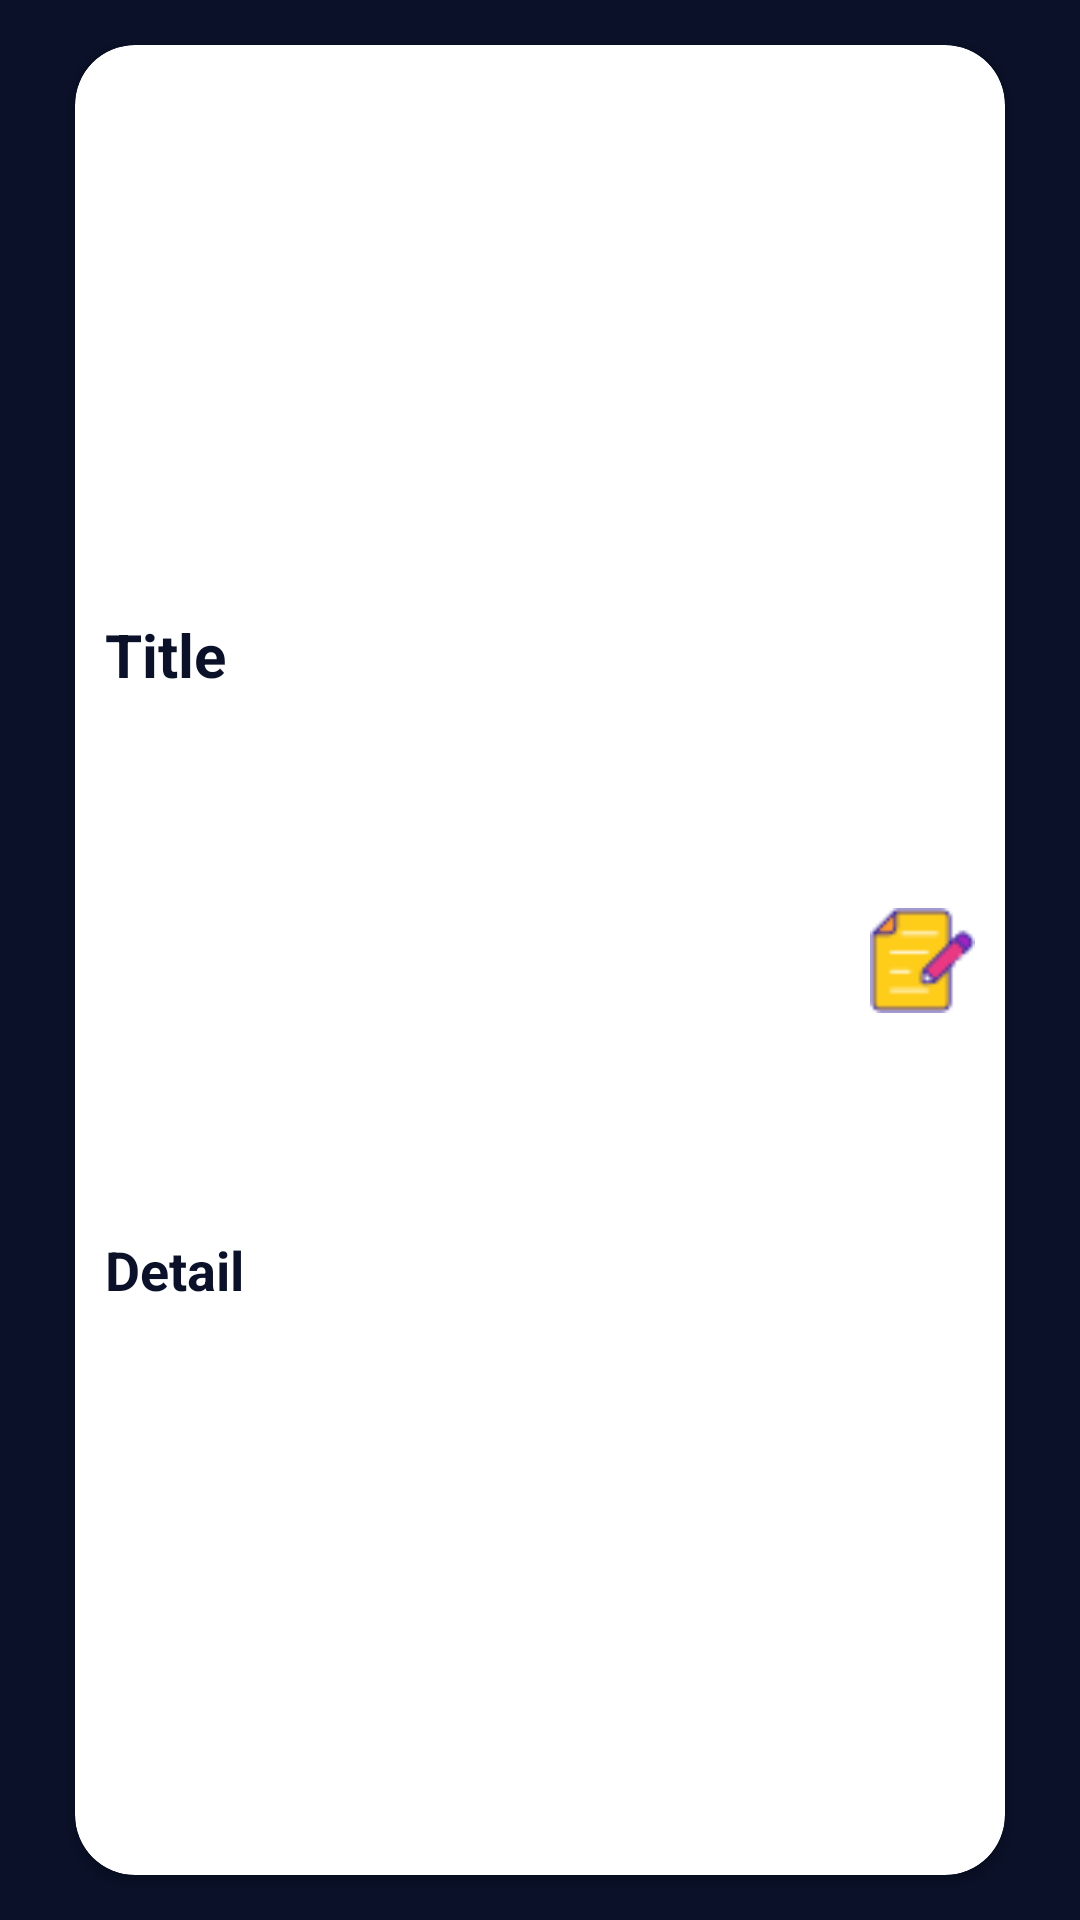

Here is an Android app screen rendered from its layout file. Give the layout XML and the strings, colors and styles it references.
<!-- AndroidManifest.xml: application theme Theme.NoteApp -->
<!-- res/layout/custom_row.xml -->
<?xml version="1.0" encoding="utf-8"?>
<androidx.constraintlayout.widget.ConstraintLayout
    xmlns:android="http://schemas.android.com/apk/res/android"
    android:layout_width="210dp"
    android:layout_height="200dp"
    xmlns:app="http://schemas.android.com/apk/res-auto"
    android:id="@+id/rowLayout"
    android:background="@color/bgColor"
    android:orientation="vertical"
    android:padding="5dp"
    android:layout_margin="10dp">

    <androidx.cardview.widget.CardView
        android:layout_width="match_parent"
        android:layout_height="match_parent"
        android:layout_marginHorizontal="20dp"
        app:layout_constraintStart_toStartOf="parent"
        app:layout_constraintTop_toTopOf="parent"
        app:cardCornerRadius="20dp"
        android:orientation="vertical"
        android:layout_marginVertical="10dp">

        <androidx.constraintlayout.widget.ConstraintLayout
            android:layout_width="90dp"
            android:layout_height="match_parent"
            android:layout_gravity="start"
            android:layout_margin="10dp">


            <TextView
                android:id="@+id/titleTv"
                android:layout_width="wrap_content"
                android:layout_height="wrap_content"
                android:text="@string/titlem"
                android:textColor="@color/bgColor"
                android:textSize="20sp"
                android:maxLines="1"
                android:ellipsize="end"
                android:textStyle="bold"
                app:layout_constraintBottom_toTopOf="@+id/detailTv"
                app:layout_constraintStart_toStartOf="parent"
                app:layout_constraintTop_toTopOf="parent"/>

            <TextView
                android:id="@+id/detailTv"
                android:layout_width="wrap_content"
                android:layout_height="wrap_content"
                android:ellipsize="end"
                android:maxLines="2"
                android:text="@string/detailm"
                android:textColor="@color/bgColor"
                android:textSize="18sp"
                android:textStyle="bold"
                app:layout_constraintBottom_toBottomOf="parent"
                app:layout_constraintStart_toStartOf="parent"
                app:layout_constraintTop_toBottomOf="@+id/titleTv" />


        </androidx.constraintlayout.widget.ConstraintLayout>


        <androidx.constraintlayout.widget.ConstraintLayout
            android:layout_width="wrap_content"
            android:layout_height="match_parent"
            android:layout_gravity="end"
            android:layout_margin="10dp">

            <ImageView
                android:id="@+id/updateImg"
                android:layout_width="35dp"
                android:layout_height="35dp"
                android:src="@drawable/edit"
                app:layout_constraintEnd_toEndOf="parent"
                app:layout_constraintTop_toTopOf="parent"
                app:layout_constraintBottom_toBottomOf="parent"/>



        </androidx.constraintlayout.widget.ConstraintLayout>

    </androidx.cardview.widget.CardView>


</androidx.constraintlayout.widget.ConstraintLayout>
<!-- resources referenced by this layout -->
<resources>
  <color name="bgColor">#0a1128</color>
  <!-- drawable edit: png bitmap (drawable, 1204 bytes) -->
  <string name="detailm">Detail</string>
  <string name="titlem">Title</string>
  <style name="Theme.NoteApp" parent="Base.Theme.NoteApp" />
  <style name="Base.Theme.NoteApp" parent="Theme.Material3.DayNight.NoActionBar">
          
        <item name="colorPrimary">@color/bgColor</item>
      </style>
</resources>
